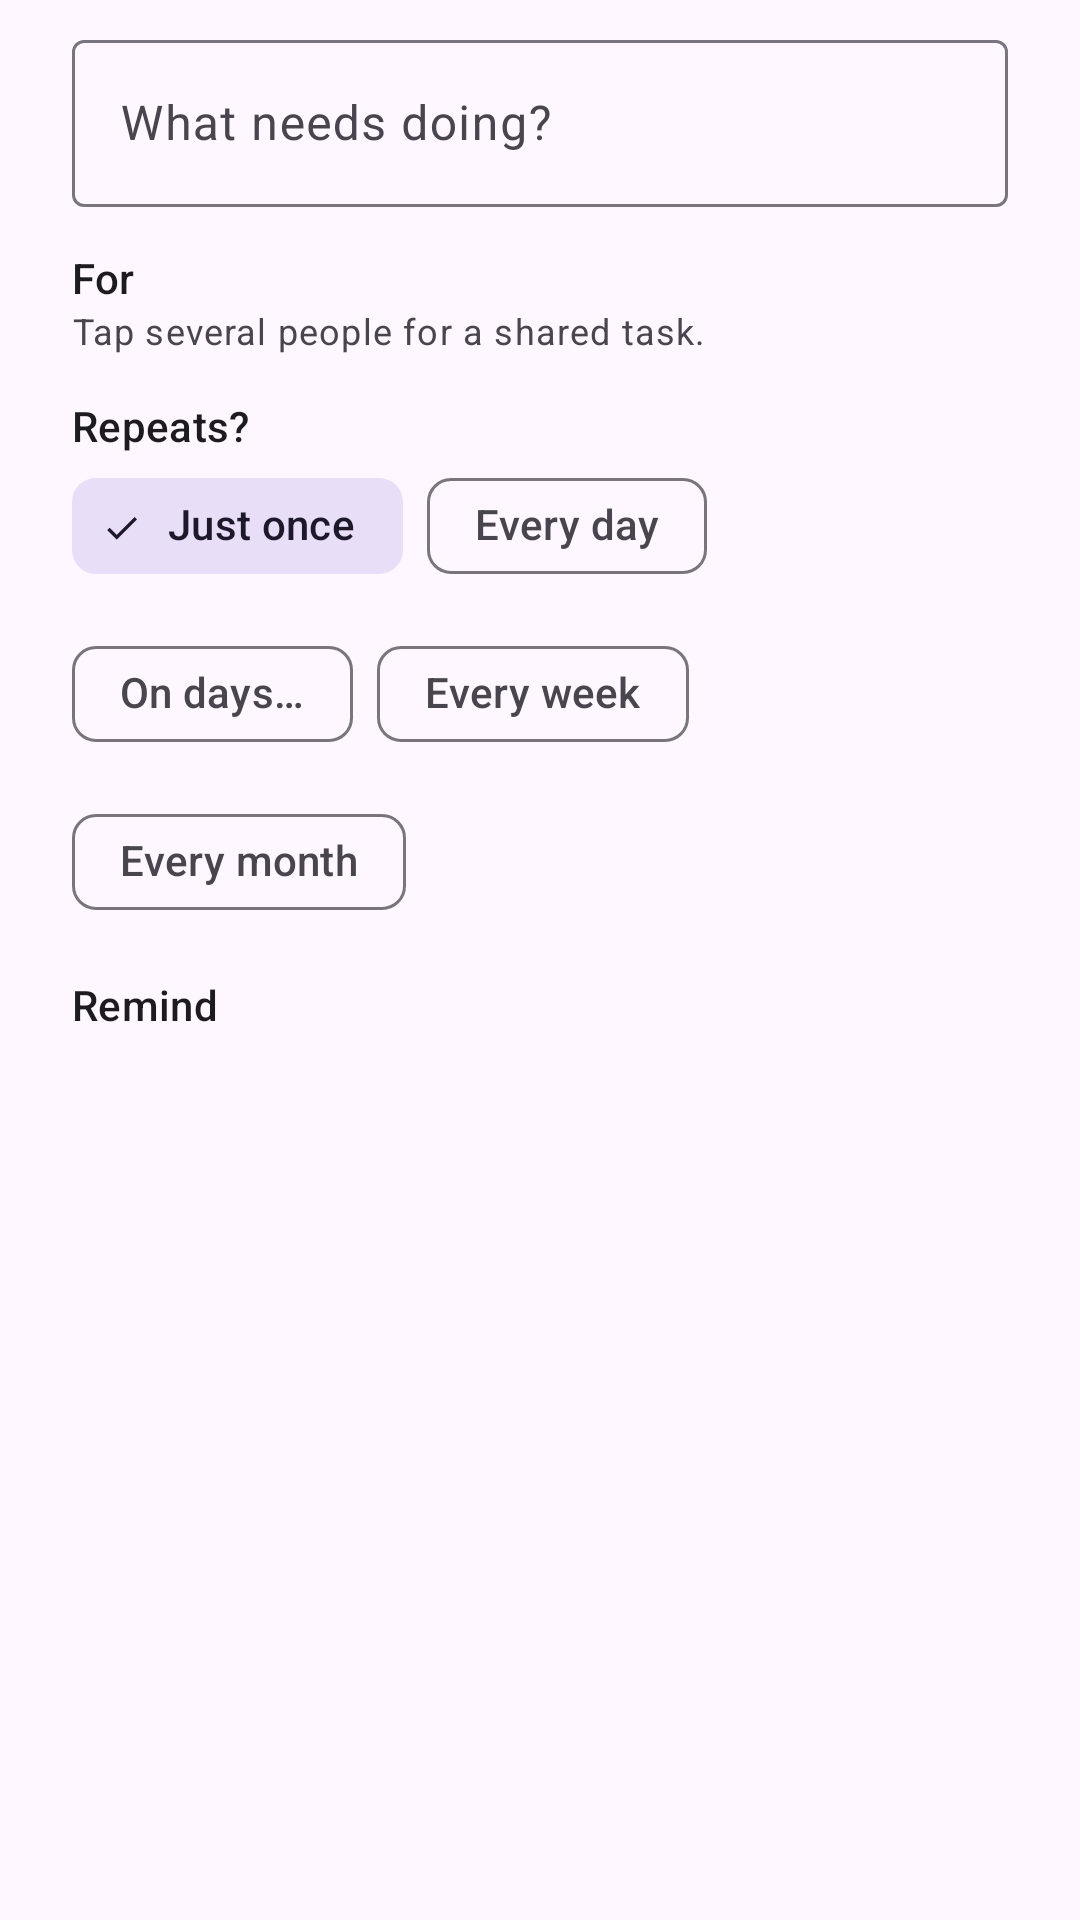

Here is an Android app screen rendered from its layout file. Give the layout XML and the strings, colors and styles it references.
<!-- AndroidManifest.xml: application theme Theme.Jar -->
<!-- res/layout/dialog_add_task.xml -->
<?xml version="1.0" encoding="utf-8"?>
<ScrollView xmlns:android="http://schemas.android.com/apk/res/android"
    xmlns:app="http://schemas.android.com/apk/res-auto"
    android:layout_width="match_parent"
    android:layout_height="wrap_content">

    <LinearLayout
        android:layout_width="match_parent"
        android:layout_height="wrap_content"
        android:orientation="vertical"
        android:paddingStart="24dp"
        android:paddingTop="8dp"
        android:paddingEnd="24dp">

        <com.google.android.material.textfield.TextInputLayout
            android:layout_width="match_parent"
            android:layout_height="wrap_content"
            android:hint="@string/add_what">

            <com.google.android.material.textfield.TextInputEditText
                android:id="@+id/add_title"
                android:layout_width="match_parent"
                android:layout_height="wrap_content"
                android:inputType="textCapSentences"
                android:textDirection="firstStrong" />
        </com.google.android.material.textfield.TextInputLayout>

        <TextView
            android:layout_width="wrap_content"
            android:layout_height="wrap_content"
            android:layout_marginTop="14dp"
            android:text="@string/add_for"
            android:textAppearance="?attr/textAppearanceLabelLarge" />

        <com.google.android.material.chip.ChipGroup
            android:id="@+id/add_people"
            android:layout_width="match_parent"
            android:layout_height="wrap_content"
            app:selectionRequired="true"
            app:singleSelection="false" />

        <TextView
            android:id="@+id/add_people_hint"
            android:layout_width="match_parent"
            android:layout_height="wrap_content"
            android:text="@string/add_people_hint"
            android:textAppearance="?attr/textAppearanceBodySmall"
            android:textColor="?android:attr/textColorSecondary" />

        <LinearLayout
            android:id="@+id/add_mode_box"
            android:layout_width="match_parent"
            android:layout_height="wrap_content"
            android:orientation="vertical"
            android:visibility="gone">

            <TextView
                android:layout_width="wrap_content"
                android:layout_height="wrap_content"
                android:layout_marginTop="14dp"
                android:text="@string/add_mode"
                android:textAppearance="?attr/textAppearanceLabelLarge" />

            <com.google.android.material.chip.ChipGroup
                android:id="@+id/add_mode"
                android:layout_width="match_parent"
                android:layout_height="wrap_content"
                app:selectionRequired="true"
                app:singleSelection="true">

                <com.google.android.material.chip.Chip
                    android:id="@+id/add_mode_any"
                    style="@style/Widget.Material3.Chip.Filter"
                    android:layout_width="wrap_content"
                    android:layout_height="wrap_content"
                    android:checked="true"
                    android:text="@string/add_mode_any" />

                <com.google.android.material.chip.Chip
                    android:id="@+id/add_mode_all"
                    style="@style/Widget.Material3.Chip.Filter"
                    android:layout_width="wrap_content"
                    android:layout_height="wrap_content"
                    android:text="@string/add_mode_all" />

                <com.google.android.material.chip.Chip
                    android:id="@+id/add_mode_turns"
                    style="@style/Widget.Material3.Chip.Filter"
                    android:layout_width="wrap_content"
                    android:layout_height="wrap_content"
                    android:text="@string/add_mode_turns"
                    android:visibility="gone" />
            </com.google.android.material.chip.ChipGroup>
        </LinearLayout>

        <TextView
            android:id="@+id/add_request_hint"
            android:layout_width="match_parent"
            android:layout_height="wrap_content"
            android:text="@string/add_request_hint"
            android:textAppearance="?attr/textAppearanceBodySmall"
            android:textColor="?android:attr/textColorSecondary"
            android:visibility="gone" />

        <LinearLayout
            android:id="@+id/add_repeat_box"
            android:layout_width="match_parent"
            android:layout_height="wrap_content"
            android:orientation="vertical">

            <TextView
                android:layout_width="wrap_content"
                android:layout_height="wrap_content"
                android:layout_marginTop="14dp"
                android:text="@string/add_repeat"
                android:textAppearance="?attr/textAppearanceLabelLarge" />

            <com.google.android.material.chip.ChipGroup
                android:id="@+id/add_repeat"
                android:layout_width="match_parent"
                android:layout_height="wrap_content"
                app:selectionRequired="true"
                app:singleSelection="true">

                <com.google.android.material.chip.Chip
                    android:id="@+id/add_repeat_once"
                    style="@style/Widget.Material3.Chip.Filter"
                    android:layout_width="wrap_content"
                    android:layout_height="wrap_content"
                    android:checked="true"
                    android:text="@string/repeat_once" />

                <com.google.android.material.chip.Chip
                    android:id="@+id/add_repeat_daily"
                    style="@style/Widget.Material3.Chip.Filter"
                    android:layout_width="wrap_content"
                    android:layout_height="wrap_content"
                    android:text="@string/repeat_daily" />

                <com.google.android.material.chip.Chip
                    android:id="@+id/add_repeat_days"
                    style="@style/Widget.Material3.Chip.Filter"
                    android:layout_width="wrap_content"
                    android:layout_height="wrap_content"
                    android:text="@string/repeat_days" />

                <com.google.android.material.chip.Chip
                    android:id="@+id/add_repeat_weekly"
                    style="@style/Widget.Material3.Chip.Filter"
                    android:layout_width="wrap_content"
                    android:layout_height="wrap_content"
                    android:text="@string/repeat_weekly" />

                <com.google.android.material.chip.Chip
                    android:id="@+id/add_repeat_monthly"
                    style="@style/Widget.Material3.Chip.Filter"
                    android:layout_width="wrap_content"
                    android:layout_height="wrap_content"
                    android:text="@string/repeat_monthly" />
            </com.google.android.material.chip.ChipGroup>

            <com.google.android.material.chip.ChipGroup
                android:id="@+id/add_days"
                android:layout_width="match_parent"
                android:layout_height="wrap_content"
                android:visibility="gone"
                app:singleSelection="false" />

            <com.google.android.material.chip.Chip
                android:id="@+id/add_repeat_time"
                style="@style/Widget.Material3.Chip.Assist"
                android:layout_width="wrap_content"
                android:layout_height="wrap_content"
                android:text="@string/repeat_time"
                android:visibility="gone" />
        </LinearLayout>

        <TextView
            android:id="@+id/add_when_label"
            android:layout_width="wrap_content"
            android:layout_height="wrap_content"
            android:layout_marginTop="14dp"
            android:text="@string/add_when"
            android:textAppearance="?attr/textAppearanceLabelLarge" />

        <com.google.android.material.chip.ChipGroup
            android:id="@+id/add_when"
            android:layout_width="match_parent"
            android:layout_height="wrap_content"
            app:selectionRequired="true"
            app:singleSelection="true" />
    </LinearLayout>
</ScrollView>
<!-- resources referenced by this layout -->
<resources>
  <string name="add_for">For</string>
  <string name="add_mode">Who has to do it?</string>
  <string name="add_mode_all">Each of them</string>
  <string name="add_mode_any">One of them is enough</string>
  <string name="add_mode_turns">Taking turns</string>
  <string name="add_people_hint">Tap several people for a shared task.</string>
  <string name="add_repeat">Repeats?</string>
  <string name="add_request_hint">A parent will need to OK it first.</string>
  <string name="add_what">What needs doing?</string>
  <string name="add_when">Remind</string>
  <string name="repeat_daily">Every day</string>
  <string name="repeat_days">On days…</string>
  <string name="repeat_monthly">Every month</string>
  <string name="repeat_once">Just once</string>
  <string name="repeat_time">⏰ At a time</string>
  <string name="repeat_weekly">Every week</string>
  <style name="Theme.Jar" parent="Theme.Material3.DayNight.NoActionBar">
          <item name="colorPrimary">@color/accent</item>
      </style>
  <color name="accent">#2E6F57</color>
</resources>
